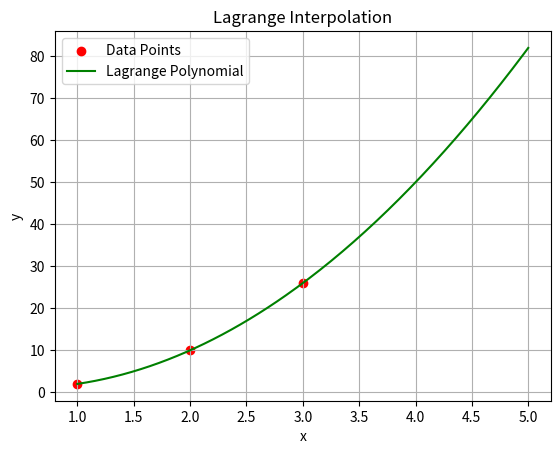

The matplotlib source for this figure:

import numpy as np
import matplotlib.pyplot as plt

# Given data points
x_points = np.array([1, 2, 3])
y_points = np.array([2, 10, 26])

# Lagrange interpolation function
def lagrange_interpolation(x, x_points, y_points):
    n = len(x_points)
    result = 0

    for i in range(n):
        term = y_points[i]

        for j in range(n):
            if j != i:
                term *= (x - x_points[j]) / (x_points[i] - x_points[j])

        result += term

    return result

# Generate x value for smoot curve
x_value = np.linspace(1, 5, 200)
#calculate interpolated y value
y_value = []

# Plot
for x in x_value:
    y = lagrange_interpolation(x, x_points, y_points)
    y_value.append(y)

plt.scatter(x_points, y_points, color="red", label="Data Points")

plt.plot(x_value, y_value, color="green", label="Lagrange Polynomial")
plt.xlabel("x")
plt.ylabel("y")
plt.title("Lagrange Interpolation")
plt.legend()
plt.grid(True)

#plt _Value
plt.show()

import pandas as pd
df = pd.DataFrame({
    'x_values': x_value, 
    'y_values': y_value,   
    
})
print(df)
